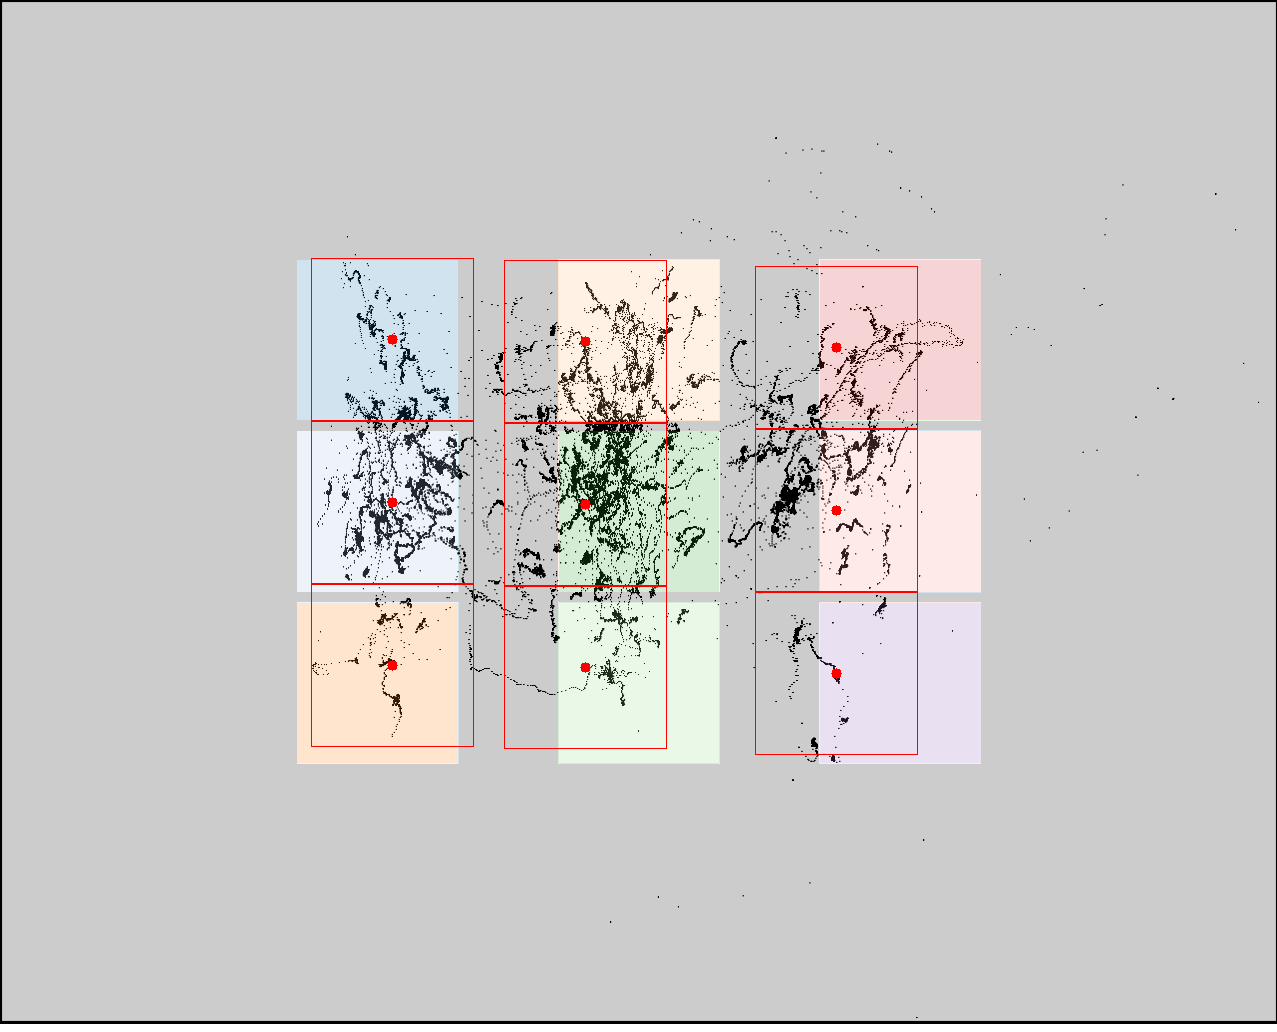

The file beside this chart, header and first rows:
click0, click1, click2, click3, click4, click5, click6, click7, click8
392, 392, 392, 585, 585, 585, 836, 836, 836
339, 502, 665, 341, 504, 667, 347, 510, 673
